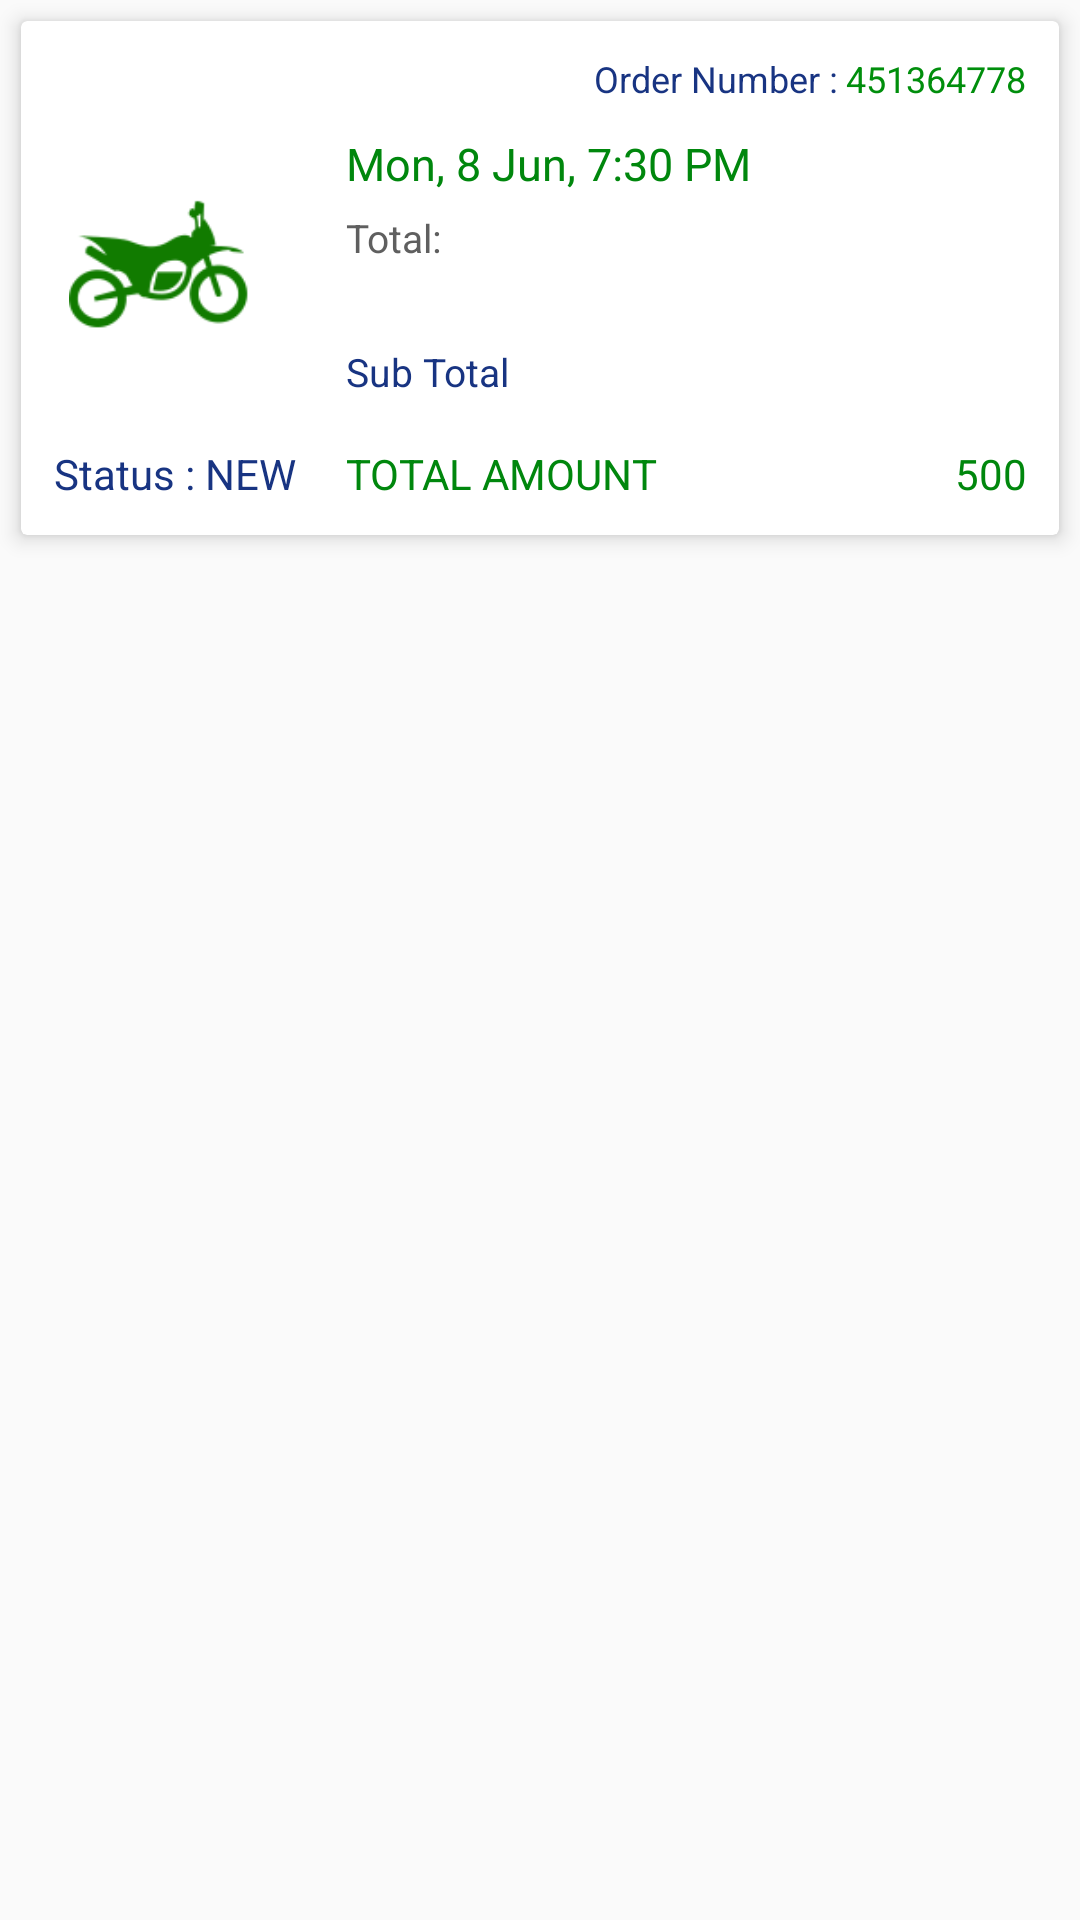

Reconstruct the res/layout file that produces this screen, plus the resources it refers to.
<!-- AndroidManifest.xml: application theme AppTheme -->
<!-- res/layout/myorder_row.xml -->
<?xml version="1.0" encoding="utf-8"?>
<LinearLayout
	xmlns:android="http://schemas.android.com/apk/res/android"
	android:layout_width="match_parent"
	android:layout_height="wrap_content"
	android:orientation="vertical">

	<android.support.v7.widget.CardView
		xmlns:card_view="http://schemas.android.com/apk/res-auto"
		android:layout_width="match_parent"
		android:layout_height="wrap_content"
		android:layout_marginLeft="@dimen/margin_7"
		android:layout_marginRight="@dimen/margin_7"
		android:layout_marginTop="@dimen/margin_7"
		card_view:cardCornerRadius="2dp"
		card_view:cardElevation="4dp">

		<LinearLayout
			android:layout_width="match_parent"
			android:layout_height="wrap_content"
			android:layout_margin="@dimen/margin_11"
			android:orientation="vertical">

			<LinearLayout
				android:layout_width="match_parent"
				android:layout_height="wrap_content"
				android:gravity="right|center"
				android:orientation="horizontal">

				<TextView
					android:id="@+id/order"
					android:layout_width="wrap_content"
					android:layout_height="wrap_content"
					android:gravity="center|right"
					android:text="Order Number : "
					android:textColor="@color/colorPrimary"
					android:textSize="@dimen/text_12"
					android:textStyle="normal"/>

				<TextView
					android:id="@+id/order_id"
					android:layout_width="wrap_content"
					android:layout_height="wrap_content"
					android:gravity="center|right"
					android:text="451364778"
					android:textColor="@color/colorAccent"
					android:textSize="@dimen/text_12"
					android:textStyle="normal"/>
			</LinearLayout>

			<LinearLayout
				android:layout_width="match_parent"
				android:layout_height="wrap_content"
				android:orientation="horizontal"
				android:gravity="center">

				<LinearLayout
					android:layout_width="match_parent"
					android:layout_height="wrap_content"
					android:layout_weight=".7"
					android:gravity="center_vertical">

					<ImageView
						android:id="@+id/order_img"
						android:layout_width="60dp"
						android:layout_height="60dp"
						android:layout_marginLeft="@dimen/margin_5"
						android:background="@mipmap/bike"
						android:scaleType="centerCrop"/>
				</LinearLayout>

				<LinearLayout
					android:layout_width="match_parent"
					android:layout_height="wrap_content"
					android:layout_weight=".3"
					android:orientation="vertical">

					<TextView
						android:id="@+id/order_dte"
						android:layout_width="match_parent"
						android:layout_height="wrap_content"
						android:layout_marginTop="@dimen/text_10"
						android:text="Mon, 8 Jun, 7:30 PM"
						android:textColor="@color/otp_button_color"
						android:textSize="@dimen/text_15"
						android:textStyle="normal"/>

					<LinearLayout
						android:layout_width="match_parent"
						android:layout_height="wrap_content"
						android:layout_marginTop="@dimen/margin_5"
						android:gravity="center"
						android:orientation="horizontal">

						<TextView
							android:id="@+id/totalitem"
							android:layout_width="match_parent"
							android:layout_height="wrap_content"
							android:layout_weight=".5"
							android:gravity="center_vertical"
							android:maxLines="1"
							android:text="Total:"
							android:textColor="@color/text_light_black_color"
							android:textSize="@dimen/text_13"
							android:textStyle="normal"/>

						<TextView
							android:id="@+id/order_quantty"
							android:layout_width="match_parent"
							android:layout_height="wrap_content"
							android:layout_weight=".7"
							android:gravity="center|right"
							android:maxLines="1"
							android:ellipsize="end"
							android:textColor="@color/text_light_black_color"
							android:textStyle="normal"/>
					</LinearLayout>

					<View
						android:layout_width="match_parent"
						android:layout_height="0.5dp"
						android:layout_marginTop="@dimen/margin_20"
						android:background="@color/primary_color_dark"/>

					<LinearLayout
						android:layout_width="match_parent"
						android:layout_height="match_parent"
						android:layout_marginBottom="@dimen/margin_10"
						android:gravity="bottom"
						android:orientation="vertical">


						<LinearLayout
							android:layout_width="match_parent"
							android:layout_height="wrap_content"
							android:layout_marginTop="@dimen/margin_5"
							android:gravity="center"
							android:orientation="horizontal">

							<TextView
								android:id="@+id/total"
								android:layout_width="match_parent"
								android:layout_height="wrap_content"
								android:layout_weight=".5"
								android:gravity="center_vertical"
								android:maxLines="1"
								android:text="Sub Total"
								android:textColor="@color/colorPrimary"
								android:textSize="@dimen/text_13"
								android:textStyle="normal"/>

							<TextView
								android:id="@+id/totalamount"
								android:layout_width="match_parent"
								android:layout_height="wrap_content"
								android:layout_weight=".7"
								android:gravity="center|right"
								android:maxLines="1"
								android:ellipsize="end"
								android:textColor="@color/text_light_black_color"
								android:textStyle="normal"/>
						</LinearLayout>

					</LinearLayout>
				</LinearLayout>
			</LinearLayout>

			<LinearLayout
				android:layout_width="match_parent"
				android:layout_height="wrap_content"
				android:orientation="horizontal"
				android:layout_marginTop="@dimen/margin_5">

				<TextView
					android:id="@+id/order_status"
					android:layout_width="match_parent"
					android:layout_height="wrap_content"
					android:layout_weight=".7"
					android:text="Status : NEW"
					android:singleLine="true"
					android:ellipsize="end"
					android:textColor="@color/colorPrimary"
					android:textStyle="normal"/>

				<LinearLayout
					android:layout_width="match_parent"
					android:layout_height="wrap_content"
					android:layout_weight=".3"
					android:orientation="horizontal">

					<TextView
						android:id="@+id/order_amountText"
						android:layout_width="match_parent"
						android:layout_height="wrap_content"
						android:layout_weight=".5"
						android:gravity="center_vertical"
						android:text="@string/totalamount"
						android:textColor="@color/otp_button_color"
						android:textStyle="normal"/>

					<TextView
						android:id="@+id/order_amount"
						android:layout_width="match_parent"
						android:layout_height="wrap_content"
						android:layout_weight=".7"
						android:ellipsize="end"
						android:gravity="center|right"
						android:singleLine="true"
						android:text="500"
						android:textColor="@color/otp_button_color"
						android:textStyle="normal"/>
				</LinearLayout>
			</LinearLayout>
		</LinearLayout>
	</android.support.v7.widget.CardView>
</LinearLayout>
<!-- resources referenced by this layout -->
<resources>
  <color name="colorAccent">#008E0C</color>
  <color name="colorPrimary">#183482</color>
  <color name="otp_button_color">#00870D</color>
  <color name="text_light_black_color">#5F5F5F</color>
  <dimen name="margin_10">10dp</dimen>
  <dimen name="margin_11">11dp</dimen>
  <dimen name="margin_20">20dp</dimen>
  <dimen name="margin_5">5dp</dimen>
  <dimen name="margin_7">7dp</dimen>
  <dimen name="text_10">10sp</dimen>
  <dimen name="text_12">12dp</dimen>
  <dimen name="text_13">13dp</dimen>
  <dimen name="text_15">15dp</dimen>
  <!-- mipmap bike: png bitmap (mipmap-hdpi, 1540 bytes) -->
  <string name="totalamount">TOTAL AMOUNT</string>
  <style name="AppTheme" parent="Theme.AppCompat.Light.DarkActionBar">
  		
  		<item name="colorPrimary">@color/colorPrimary</item>
  		<item name="colorPrimaryDark">@color/colorPrimaryDark</item>
  		<item name="colorAccent">@color/colorAccent</item>
  	</style>
  <color name="colorPrimaryDark">#122C69</color>
</resources>
